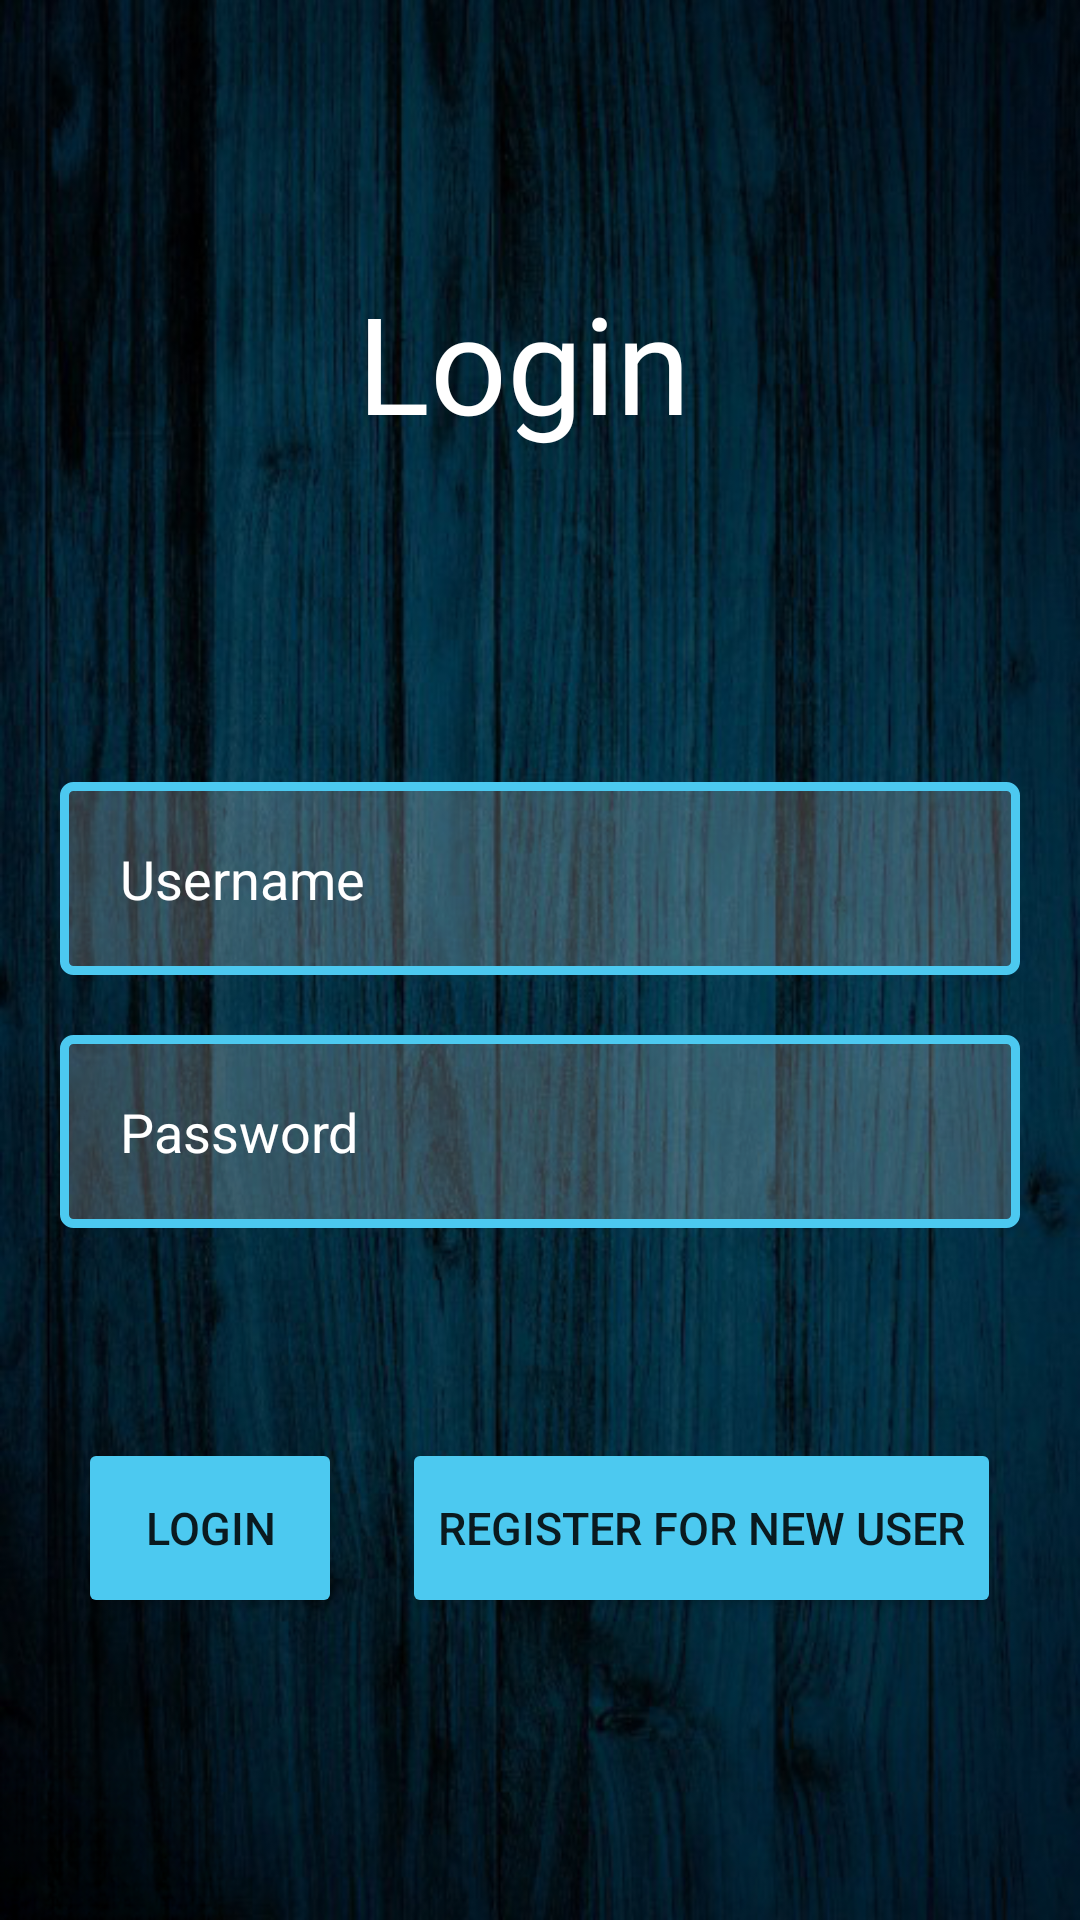

Produce the Android XML layout that renders to this screen, including the resource entries it uses.
<!-- AndroidManifest.xml: application theme Theme.WorkshopLocator -->
<!-- res/layout/activity_first_login.xml -->
<?xml version="1.0" encoding="utf-8"?>
<LinearLayout xmlns:android="http://schemas.android.com/apk/res/android"
    xmlns:app="http://schemas.android.com/apk/res-auto"
    xmlns:tools="http://schemas.android.com/tools"
    android:layout_width="match_parent"
    android:layout_height="match_parent"
    android:gravity="center"
    android:background="@drawable/loginbg8"
    android:orientation="vertical"
    tools:context=".first_login">

    <TextView
        android:id="@+id/textView47"
        android:layout_width="match_parent"
        android:layout_height="60dp"
        android:layout_marginBottom="100dp"
        android:fontFamily="@font/paladins"
        android:gravity="center"
        android:text="Login "
        android:textColor="@color/white"
        android:textSize="45dp"
        android:textStyle="" />

    <TableRow
        android:layout_width="match_parent"
        android:layout_height="wrap_content"
        android:gravity="center">

        <EditText
            android:id="@+id/editTextTextPersonName16"
            android:layout_width="320dp"
            android:layout_height="wrap_content"
            android:layout_margin="10dp"
            android:background="@drawable/edittext_boder"
            android:drawableLeft="@drawable/ic_baseline_person_outline_24"
            android:drawablePadding="10dp"
            android:ems="10"
            android:hint="Username"
            android:inputType="textPersonName"
            android:padding="20dp"
            android:textColor="@color/white"
            android:textColorHint="@color/white" />
    </TableRow>

    <TableRow
        android:layout_width="match_parent"
        android:layout_height="wrap_content"
        android:gravity="center">

        <EditText
            android:id="@+id/editTextTextPersonName17"
            android:layout_width="320dp"
            android:layout_height="wrap_content"
            android:layout_margin="10dp"
            android:background="@drawable/edittext_boder"
            android:drawableLeft="@drawable/ic_baseline_info_24"
            android:drawablePadding="10dp"
            android:ems="10"
            android:hint="Password"
            android:inputType="textPassword"
            android:padding="20dp"
            android:textColor="@color/white"
            android:textColorHint="@color/white" />


    </TableRow>

    <TableRow
        android:layout_width="match_parent"
        android:layout_height="80dp"
        android:layout_marginTop="50dp"
        android:gravity="center">

        <Button
            android:id="@+id/button22"
            android:layout_width="wrap_content"
            android:layout_height="60dp"
            android:text="Login"
            android:textSize="15dp"
            android:backgroundTint="@color/Vivid_sky_blue"
            app:cornerRadius="14dp"/>

        <Button
            android:id="@+id/button23"
            android:layout_width="wrap_content"
            android:layout_height="60dp"
            android:layout_marginLeft="20dp"
            android:text="Register for new user"
            android:backgroundTint="@color/Vivid_sky_blue"
            android:textSize="15dp"
            app:cornerRadius="14dp"/>
    </TableRow>
</LinearLayout>
<!-- resources referenced by this layout -->
<resources>
  <color name="Vivid_sky_blue">#4CC9F0</color>
  <color name="white">#FFFFFFFF</color>
  <!-- drawable edittext_boder (drawable) -->
  <?xml version="1.0" encoding="utf-8"?>
  <shape xmlns:android="http://schemas.android.com/apk/res/android"
      android:shape="rectangle">
      <solid
          android:color="#30ffffff"/>
      <stroke
          android:width="3dp"
          android:color="@color/Vivid_sky_blue"
          />
      <corners
          android:radius="3dp"/>
  </shape>
  <!-- drawable loginbg8: jpeg bitmap (drawable-v24, 699652 bytes) -->
  <style name="Theme.WorkshopLocator" parent="Theme.MaterialComponents.DayNight.NoActionBar">
          
          <item name="colorPrimary">@color/purple_500</item>
          <item name="colorPrimaryVariant">@color/purple_700</item>
          <item name="colorOnPrimary">@color/white</item>
          
          <item name="colorSecondary">@color/teal_200</item>
          <item name="colorSecondaryVariant">@color/teal_700</item>
          <item name="colorOnSecondary">@color/black</item>
          
          <item name="android:statusBarColor" tools:targetApi="l">?attr/colorPrimaryVariant</item>
          
      </style>
  <color name="purple_500">#FF6200EE</color>
  <color name="purple_700">#FF3700B3</color>
  <color name="teal_200">#FF03DAC5</color>
  <color name="teal_700">#FF018786</color>
  <color name="black">#FF000000</color>
</resources>
